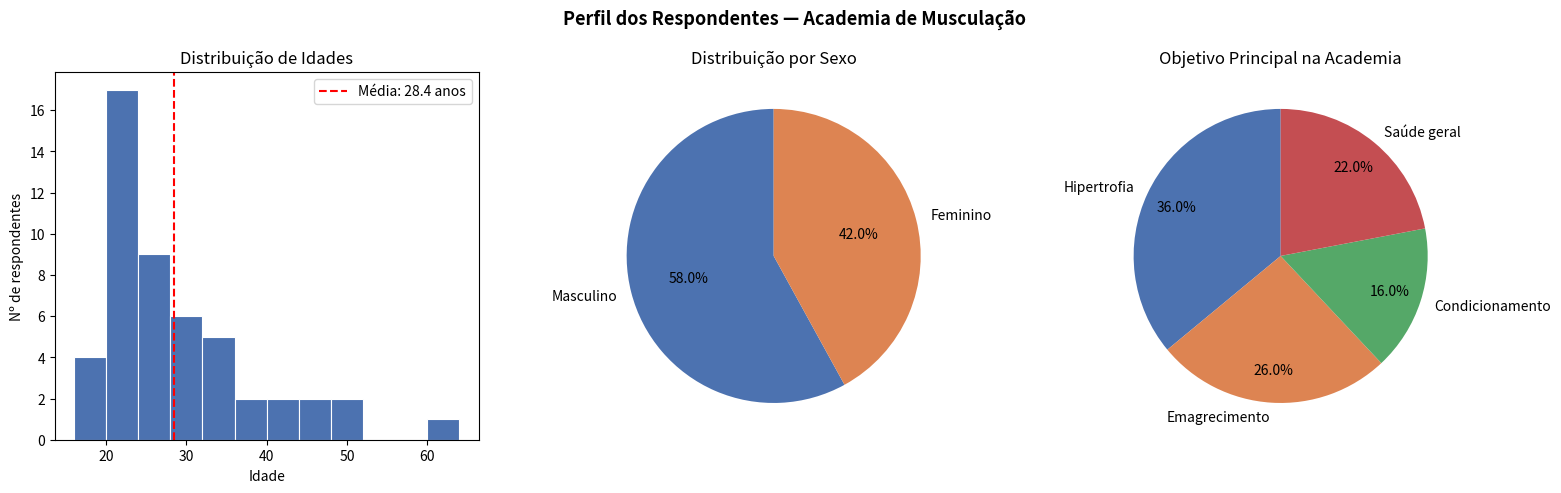
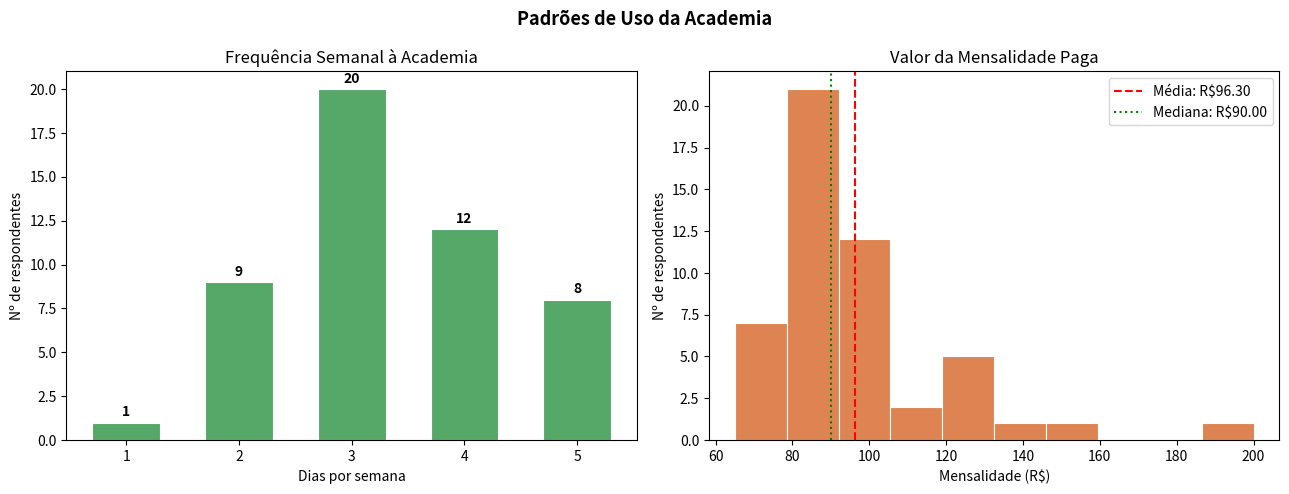
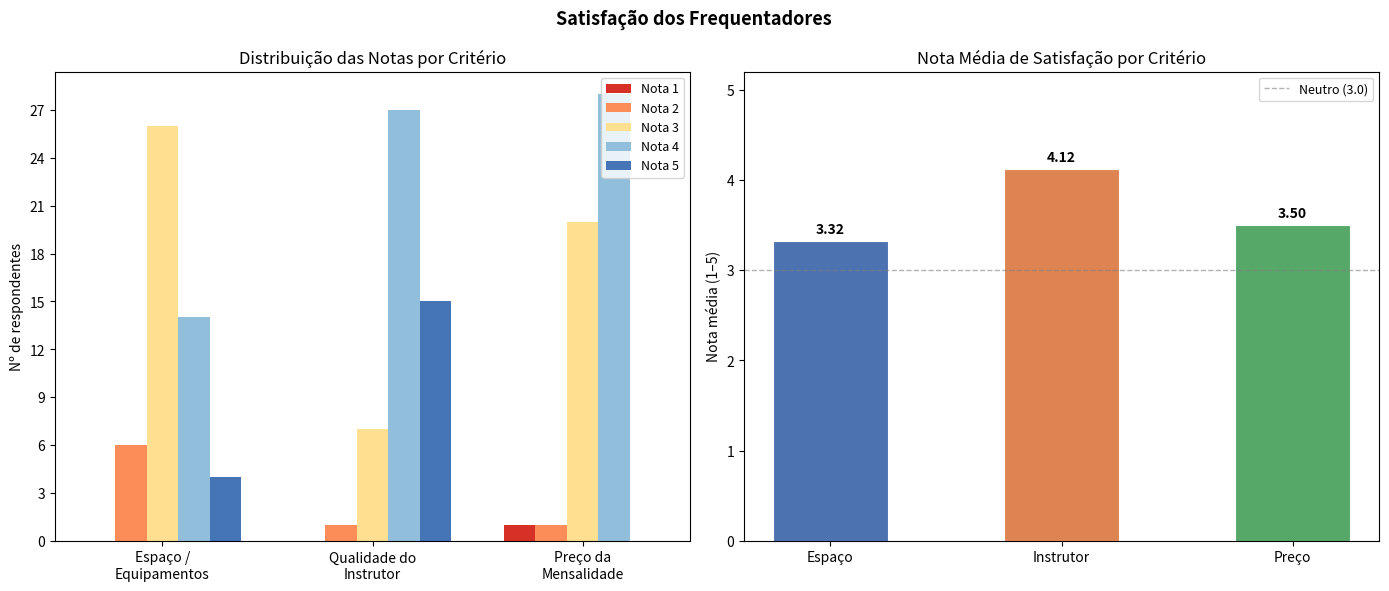
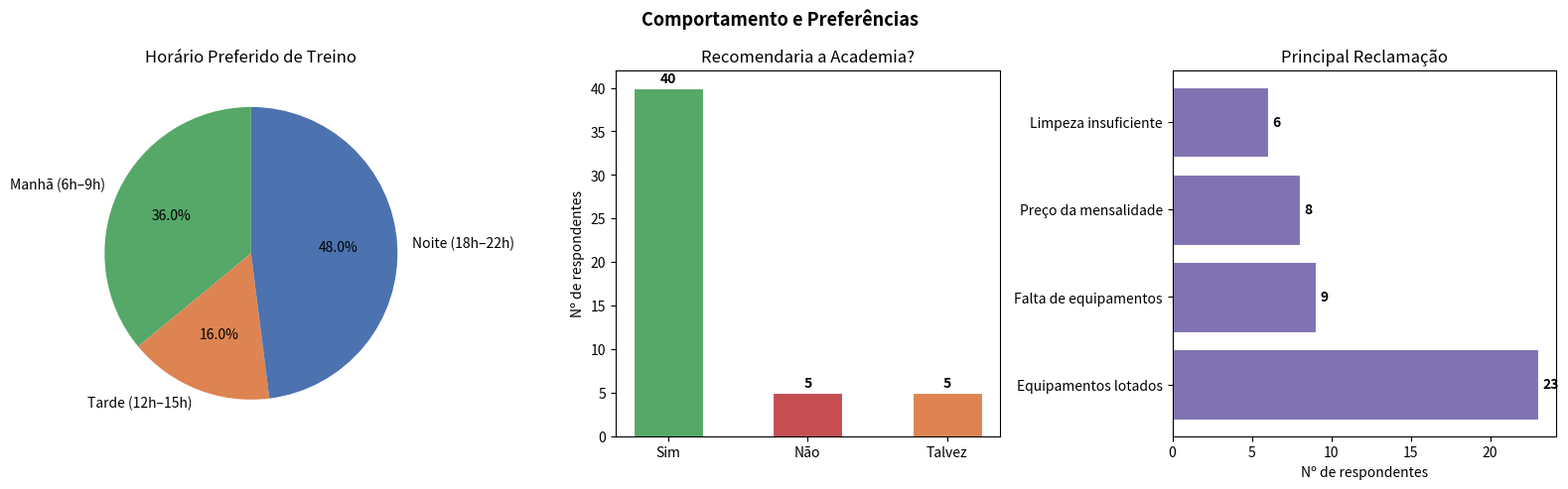

The script that saved these images, in order:
import matplotlib.pyplot as plt
import matplotlib.ticker as ticker
import numpy as np

plt.rcParams["figure.dpi"] = 150
plt.rcParams["font.size"] = 10

idades = [
    18, 18, 19, 19, 20,
    20, 20, 20, 21, 21,
    21, 22, 22, 22, 23,
    23, 23, 24, 24, 25,
    25, 25, 26, 27, 27,
    28, 29, 29, 30, 31,
    32, 33, 34, 35, 36,
    38, 40, 42, 44, 46,
    48, 51, 63, 20, 21,
    22, 23, 27, 29, 34,
]

sexo_nomes = ["Masculino", "Feminino"]
sexo_contagem = [29, 21]

objetivo_nomes = ["Hipertrofia", "Emagrecimento", "Condicionamento", "Saúde geral"]
objetivo_contagem = [18, 13, 8, 11]

freq_dias = [1, 2, 3, 4, 5]
freq_contagem = [1, 9, 20, 12, 8]

tempo_meses = [
    1, 1, 2, 3, 3, 4, 4, 5, 6, 6,
    7, 7, 8, 8, 9, 10, 11, 12, 12, 12,
    14, 16, 16, 18, 18, 20, 20, 24, 24, 24,
    30, 30, 30, 36, 36, 36, 48, 60, 60, 72,
    84, 84, 96, 96, 108, 120, 120, 144, 180, 240,
]

mensalidades = [
    65.0, 70.0, 70.0, 75.0, 75.0, 75.0, 75.0, 80.0, 80.0, 80.0,
    80.0, 80.0, 80.0, 80.0, 80.0, 85.0, 85.0, 85.0, 85.0, 85.0,
    90.0, 90.0, 90.0, 90.0, 90.0, 90.0, 90.0, 90.0, 95.0, 95.0,
    100.0, 100.0, 100.0, 100.0, 100.0, 100.0, 100.0, 100.0, 100.0, 105.0,
    110.0, 110.0, 120.0, 120.0, 120.0, 130.0, 130.0, 140.0, 150.0, 200.0,
]

notas_espaco   = [2] * 6 + [3] * 26 + [4] * 14 + [5] * 4
notas_instrutor = [2] * 1 + [3] * 7 + [4] * 27 + [5] * 15
notas_preco    = [1] * 1 + [2] * 1 + [3] * 20 + [4] * 28

horario_nomes = ["Manhã (6h–9h)", "Tarde (12h–15h)", "Noite (18h–22h)"]
horario_contagem = [18, 8, 24]

rec_nomes = ["Sim", "Não", "Talvez"]
rec_contagem = [40, 5, 5]

rcl_nomes = ["Equipamentos lotados", "Falta de equipamentos", "Preço da mensalidade", "Limpeza insuficiente"]
rcl_contagem = [23, 9, 8, 6]

CORES = ["#4C72B0", "#DD8452", "#55A868", "#C44E52", "#8172B2"]
CORES_SAT = ["#d73027", "#fc8d59", "#fee090", "#91bfdb", "#4575b4"]

fig1, axes1 = plt.subplots(1, 3, figsize=(16, 5))
fig1.suptitle("Perfil dos Respondentes — Academia de Musculação", fontsize=13, fontweight="bold")

axes1[0].hist(idades, bins=range(16, 68, 4), color="#4C72B0", edgecolor="white", linewidth=0.8)
axes1[0].axvline(
    np.mean(idades), color="red", linestyle="--", linewidth=1.5,
    label=f"Média: {np.mean(idades):.1f} anos"
)
axes1[0].set_title("Distribuição de Idades")
axes1[0].set_xlabel("Idade")
axes1[0].set_ylabel("Nº de respondentes")
axes1[0].legend()

axes1[1].pie(sexo_contagem, labels=sexo_nomes, autopct="%1.1f%%",
             colors=["#4C72B0", "#DD8452"], startangle=90)
axes1[1].set_title("Distribuição por Sexo")

axes1[2].pie(objetivo_contagem, labels=objetivo_nomes, autopct="%1.1f%%",
             colors=CORES, startangle=90, pctdistance=0.78)
axes1[2].set_title("Objetivo Principal na Academia")

fig1.tight_layout()
fig1.savefig("grafico_perfil.png", bbox_inches="tight")
plt.close(fig1)

fig2, axes2 = plt.subplots(1, 2, figsize=(13, 5))
fig2.suptitle("Padrões de Uso da Academia", fontsize=13, fontweight="bold")

bars_freq = axes2[0].bar(freq_dias, freq_contagem, color="#55A868",
                          edgecolor="white", linewidth=0.8, width=0.6)
for bar, v in zip(bars_freq, freq_contagem):
    axes2[0].text(
        bar.get_x() + bar.get_width() / 2, bar.get_height() + 0.2,
        str(v), ha="center", va="bottom", fontweight="bold"
    )
axes2[0].set_title("Frequência Semanal à Academia")
axes2[0].set_xlabel("Dias por semana")
axes2[0].set_ylabel("Nº de respondentes")
axes2[0].set_xticks(freq_dias)

axes2[1].hist(mensalidades, bins=10, color="#DD8452", edgecolor="white", linewidth=0.8)
axes2[1].axvline(
    np.mean(mensalidades), color="red", linestyle="--", linewidth=1.5,
    label=f"Média: R${np.mean(mensalidades):.2f}"
)
axes2[1].axvline(
    np.median(mensalidades), color="green", linestyle=":", linewidth=1.5,
    label=f"Mediana: R${np.median(mensalidades):.2f}"
)
axes2[1].set_title("Valor da Mensalidade Paga")
axes2[1].set_xlabel("Mensalidade (R$)")
axes2[1].set_ylabel("Nº de respondentes")
axes2[1].legend()

fig2.tight_layout()
fig2.savefig("grafico_uso.png", bbox_inches="tight")
plt.close(fig2)

fig3, axes3 = plt.subplots(1, 2, figsize=(14, 6))
fig3.suptitle("Satisfação dos Frequentadores", fontsize=13, fontweight="bold")

criterios = ["Espaço /\nEquipamentos", "Qualidade do\nInstrutor", "Preço da\nMensalidade"]
todas_notas = [notas_espaco, notas_instrutor, notas_preco]
x = np.arange(len(criterios))
width = 0.15

for i, nota_val in enumerate(range(1, 6)):
    counts = [sum(1 for n in notas if n == nota_val) for notas in todas_notas]
    axes3[0].bar(x + (i - 2) * width, counts, width,
                 label=f"Nota {nota_val}", color=CORES_SAT[i])

axes3[0].set_xticks(x)
axes3[0].set_xticklabels(criterios)
axes3[0].set_ylabel("Nº de respondentes")
axes3[0].set_title("Distribuição das Notas por Critério")
axes3[0].legend(loc="upper right", fontsize=9)
axes3[0].yaxis.set_major_locator(ticker.MaxNLocator(integer=True))

medias = [np.mean(notas_espaco), np.mean(notas_instrutor), np.mean(notas_preco)]
criterios_curtos = ["Espaço", "Instrutor", "Preço"]
bars_med = axes3[1].bar(
    criterios_curtos, medias,
    color=["#4C72B0", "#DD8452", "#55A868"],
    edgecolor="white", linewidth=0.8, width=0.5
)
for bar, v in zip(bars_med, medias):
    axes3[1].text(
        bar.get_x() + bar.get_width() / 2, bar.get_height() + 0.05,
        f"{v:.2f}", ha="center", va="bottom", fontweight="bold"
    )
axes3[1].set_ylim(0, 5.2)
axes3[1].set_ylabel("Nota média (1–5)")
axes3[1].set_title("Nota Média de Satisfação por Critério")
axes3[1].axhline(3.0, color="gray", linestyle="--", linewidth=1, alpha=0.6, label="Neutro (3.0)")
axes3[1].legend(fontsize=9)

fig3.tight_layout()
fig3.savefig("grafico_satisfacao.png", bbox_inches="tight")
plt.close(fig3)

fig4, axes4 = plt.subplots(1, 3, figsize=(16, 5))
fig4.suptitle("Comportamento e Preferências", fontsize=13, fontweight="bold")

axes4[0].pie(horario_contagem, labels=horario_nomes, autopct="%1.1f%%",
             colors=["#55A868", "#DD8452", "#4C72B0"], startangle=90)
axes4[0].set_title("Horário Preferido de Treino")

bar_colors_rec = ["#55A868", "#C44E52", "#DD8452"]
bars_rec = axes4[1].bar(rec_nomes, rec_contagem, color=bar_colors_rec,
                         edgecolor="white", linewidth=0.8, width=0.5)
for bar, v in zip(bars_rec, rec_contagem):
    axes4[1].text(
        bar.get_x() + bar.get_width() / 2, bar.get_height() + 0.3,
        str(v), ha="center", va="bottom", fontweight="bold"
    )
axes4[1].set_title("Recomendaria a Academia?")
axes4[1].set_ylabel("Nº de respondentes")

bars_rcl = axes4[2].barh(rcl_nomes, rcl_contagem, color="#8172B2",
                          edgecolor="white", linewidth=0.8)
for bar, v in zip(bars_rcl, rcl_contagem):
    axes4[2].text(
        v + 0.3, bar.get_y() + bar.get_height() / 2,
        str(v), ha="left", va="center", fontweight="bold"
    )
axes4[2].set_title("Principal Reclamação")
axes4[2].set_xlabel("Nº de respondentes")

fig4.tight_layout()
fig4.savefig("grafico_comportamento.png", bbox_inches="tight")
plt.close(fig4)

print("Gráficos salvos:")
print("  grafico_perfil.png")
print("  grafico_uso.png")
print("  grafico_satisfacao.png")
print("  grafico_comportamento.png")
print()
print(f"N = {len(idades)} respondentes")
print(f"Idade        : média={np.mean(idades):.1f}  mediana={np.median(idades):.0f}  DP={np.std(idades):.1f}")
print(f"Mensalidade  : média=R${np.mean(mensalidades):.2f}  mediana=R${np.median(mensalidades):.2f}  DP=R${np.std(mensalidades):.2f}")
print(f"Sat. espaço  : {np.mean(notas_espaco):.2f}")
print(f"Sat. instrutor: {np.mean(notas_instrutor):.2f}")
print(f"Sat. preço   : {np.mean(notas_preco):.2f}")
print(f"Freq. média  : {np.average(freq_dias, weights=freq_contagem):.2f} dias/semana")
print(f"Recomendaria (Sim): {rec_contagem[0]/sum(rec_contagem)*100:.0f}%")
print(f"Reclamação principal: {rcl_nomes[0]} ({rcl_contagem[0]/sum(rcl_contagem)*100:.0f}%)")
